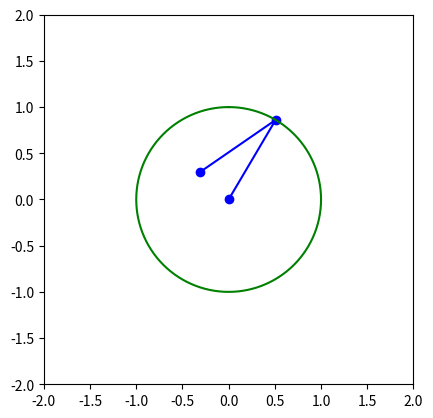

The script that saved this image: (Note: this script raises an exception after producing the figure.)
# -*- coding: utf-8 -*-
#"""
#Created on Wed May 25 21:32:37 2016
#
# [redacted]
#"""

import numpy as np
from numpy import sin, cos, pi
from scipy.integrate import odeint
import matplotlib.pyplot as plt
import matplotlib.animation as animation

la = 1.0
lb = 1.0
I = 5.0
m = 1.0
g = 9.8

def f(x, t):
    alpha, beta, alphap, betap = x #alpha p = alpha punto

    A = I/m + la*la
    B = la*lb*cos(alpha-beta)
    C = la*lb*cos(alpha-beta)
    D = lb*lb
    E = g*la*sin(alpha)-la*lb*betap*betap*sin(alpha-beta) 
    F = la*lb*alphap*alphap*sin(alpha-beta)+g*lb*sin(beta) 
    det = (I/m + la*la*sin(alpha-beta)*sin(alpha-beta))*lb*lb
    det = 1.0/det

    dxdt = [alphap, betap, (D*E-B*F)*det, (-C*E + A*F)*det]
    return dxdt

c_ini = [pi/2, pi/2, 2., 0.]
t = np.linspace(0., 10., 200)

sol = odeint(f, c_ini, t)

fig = plt.figure()
ax1 = fig.add_subplot(1,1,1) 
ax1.set_aspect('equal')
ax1.set_xlim(-2,2)
ax1.set_ylim(-2,2)
def animate(i):
    xas = la*sin(sol[i,0])
    yas = la*cos(sol[i,0])
    xbs = lb*sin(sol[i,1]) + xas
    ybs = lb*cos(sol[i,1]) + yas
    thisx = [0, xas, xbs]
    thisy = [0, yas, ybs]
    theta = np.linspace(0, 2*pi, 361)
    xcs = la*sin(theta)
    ycs = la*cos(theta)
    ax1.clear()
    ax1.set_xlim(-2,2)
    ax1.set_ylim(-2,2)
    ax1.plot(thisx,thisy, 'bo-')
    ax1.plot(xcs, ycs, 'g-')
#a = sol[:,0] ; b = sol[:,1]
#print (sol)
#xa = la*sin(a); ya = la*cos(a) #-
#xb = lb*sin(b) + xa; yb = lb*cos(b) + ya #-
#theta = np.linspace(0., 2*pi, 361)
#xc = la*cos(theta) ; yc = la*sin(theta)
#
#plt.axes().set_aspect('equal')
#plt.plot(xa, ya, 'go')
#plt.plot(xb, yb, 'ro')
#plt.plot(xc, yc, 'c-')
#for i in range(0,len(xa)):
#	plt.plot([xa[i], xb[i]],[ya[i], yb[i]], 'b-')
ani = animation.FuncAnimation(fig,animate,np.arange(1,len(sol)),interval=50)
ani.save('sim2.mp4')
plt.show()
